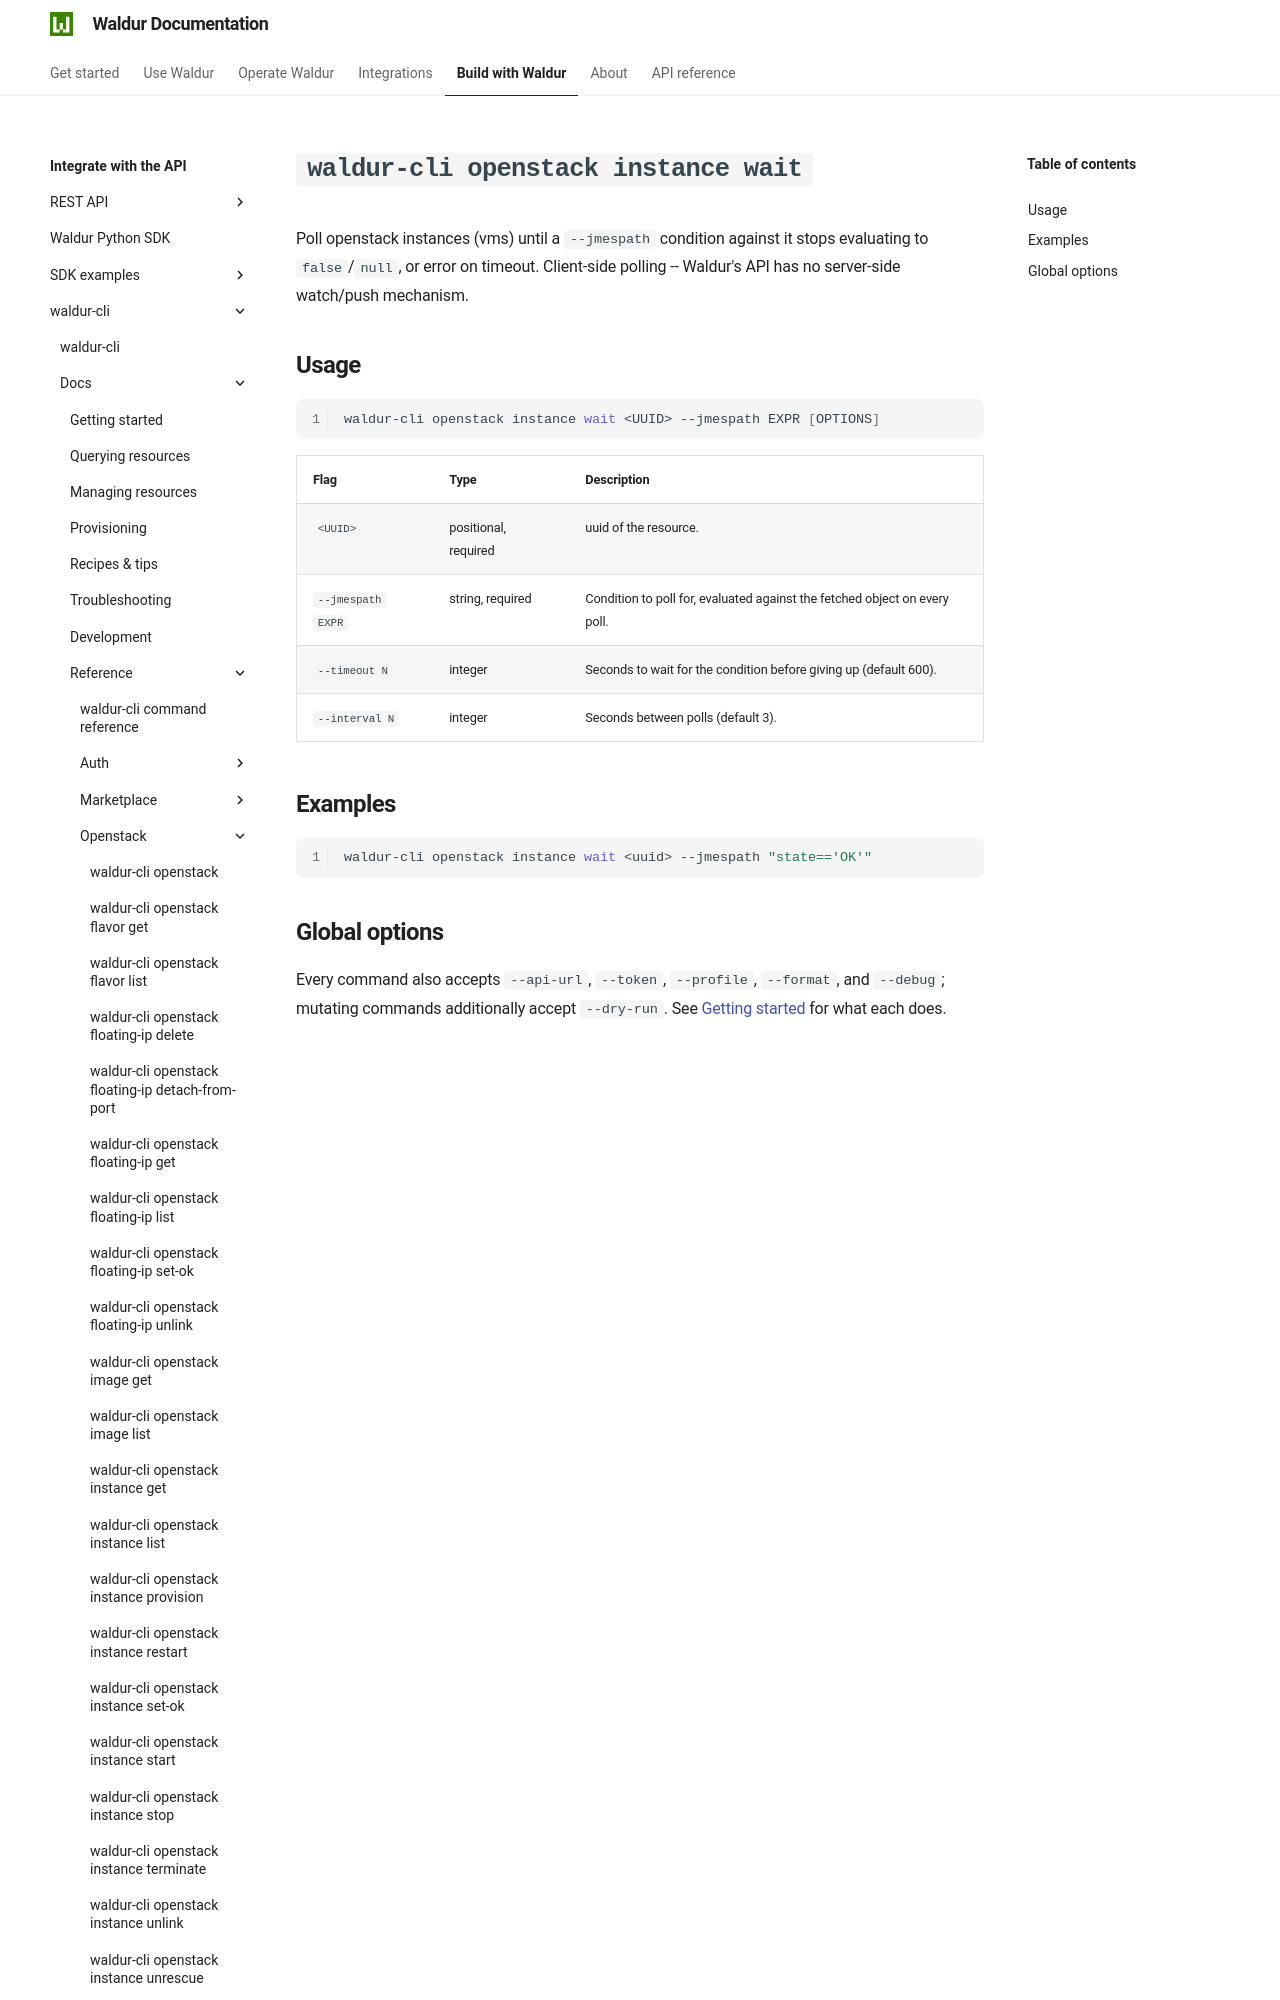

repository: waldur/waldur-docs · page: latest/integrator-guide/waldur-cli/docs/reference/openstack/instance-wait/index.html · generator: mkdocs

# `waldur-cli openstack instance wait`

<!-- EXTERNAL DOCUMENT
Source: https://code.opennodecloud.com/waldur/waldur-cli.git
Branch: main
Remote Path: docs//reference/openstack/instance-wait.md
Local Path: docs/integrator-guide/waldur-cli/docs/
Last Sync: 2026-07-25T20:18:59.849252

WARNING: This file is automatically synchronized from the source repository.
DO NOT EDIT this file directly. Changes will be overwritten.
Edit the source at: https://code.opennodecloud.com/waldur/waldur-cli.git/-/tree/main/docs//reference/openstack/instance-wait.md
-->
